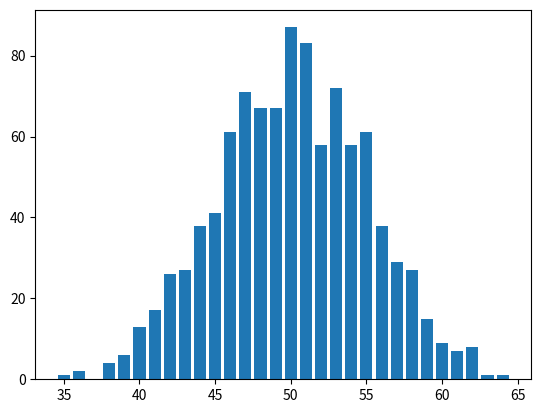

Reproduce this figure in Python.
import random
import matplotlib.pyplot as plt

tries = 1000
distribution = {}

for i in range(35, 65):
    distribution.update({i: 0})

for i in range(tries):
    heads = 0
    for j in range(100):
        if random.randint(0, 1) == 1:
            heads += 1
    if heads in distribution:
        distribution[heads] += 1

x = list(distribution.keys())
y = list(distribution.values())

plt.bar(x, y)
plt.show()
